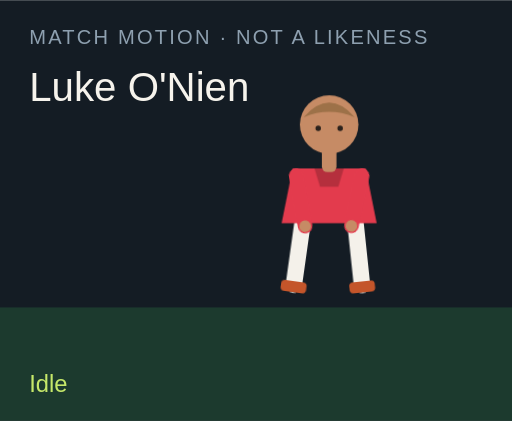
t = 0.00 s
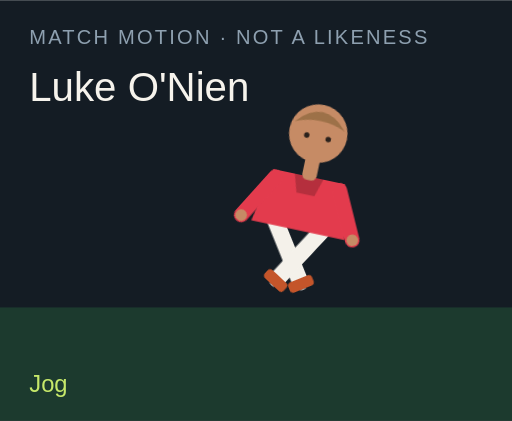
t = 1.50 s
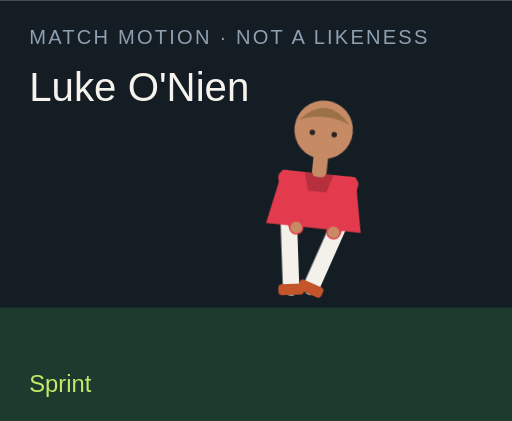
t = 3.00 s
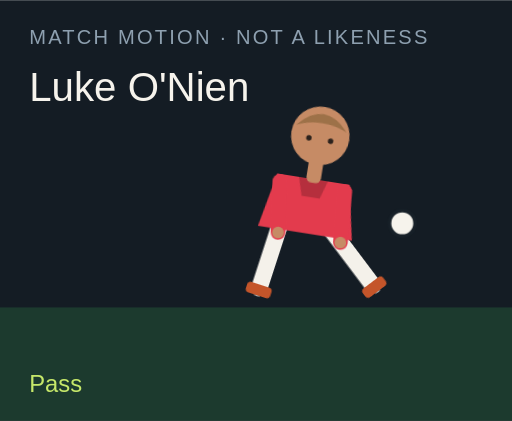
t = 4.50 s
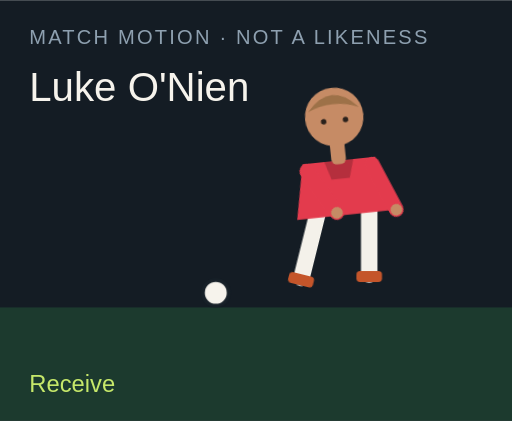
t = 6.00 s
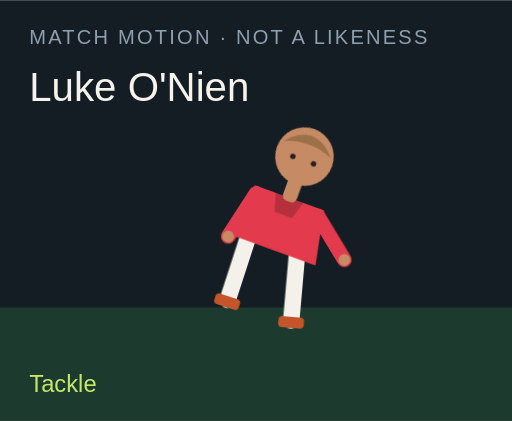
t = 7.50 s

The animated SVG that drew these frames (rendered in a browser with its animation timeline set to each time). Animation: 18 CSS @keyframes rules; one cycle of 9.00 s, repeats indefinitely.

<?xml version="1.0" encoding="UTF-8"?>
<svg xmlns="http://www.w3.org/2000/svg" viewBox="0 0 280 230" role="img">
  <style>@media (prefers-reduced-motion: reduce){animate,animateTransform{display:none}}</style>
  <rect width="280" height="230" fill="#141c24"/>
  <rect y="168" width="280" height="62" fill="#1c3a2e"/>
  <text x="16" y="24" fill="#8ea0b0" font-family="Arial,sans-serif" font-size="11" letter-spacing="1.2">MATCH MOTION · NOT A LIKENESS</text>
  <text x="16" y="55" fill="#f6f3ec" font-family="Impact,sans-serif" font-size="22">Luke O'Nien</text>
  <circle r="7" fill="#f6f3ec" stroke="#172028" stroke-width="2" id="motion-6766" cx="150" cy="160" opacity="0">
    
    
    
  </circle>
  <g transform="translate(132 40)">
    <g id="motion-6788" transform="rotate(0 48 90)">
      
      <g id="motion-6790" transform="translate(0 0)">
        
        <g transform="translate(34 78)"><g id="motion-6792" transform="rotate(8)"><path d="M0 0 V38" stroke="#f4f1ea" stroke-width="9" stroke-linecap="round"/><rect x="-7" y="36" width="14" height="6" rx="2" fill="#c4552a"/></g></g>
        <g transform="translate(62 78)"><g id="motion-6794" transform="rotate(-6)"><path d="M0 0 V38" stroke="#f4f1ea" stroke-width="9" stroke-linecap="round"/><rect x="-7" y="36" width="14" height="6" rx="2" fill="#c4552a"/></g></g>
        <path d="M28 52 h40 l6 30 H22 Z" fill="#e33b4d"/>
        <path d="M40 52 h16 l-3 10 H43 Z" fill="#000" opacity=".2"/>
        <g transform="translate(30 56)"><g id="motion-6796" transform="rotate(-10)"><path d="M0 0 V28" stroke="#e33b4d" stroke-width="8" stroke-linecap="round"/><circle cx="0" cy="28" r="3.2" fill="#c68b65"/></g></g>
        <g transform="translate(66 56)"><g id="motion-6798" transform="rotate(12)"><path d="M0 0 V28" stroke="#e33b4d" stroke-width="8" stroke-linecap="round"/><circle cx="0" cy="28" r="3.2" fill="#c68b65"/></g></g>
        <rect x="44" y="40" width="8" height="14" rx="3" fill="#c68b65"/>
        <circle cx="48" cy="28" r="16" fill="#c68b65"/>
        <path d="M34 24 Q48 8 62 24 Q48 18 34 24" fill="#9d7148"/>
        <circle cx="42" cy="30" r="1.5" fill="#2a211c"/><circle cx="54" cy="30" r="1.5" fill="#2a211c"/>
      </g>
    </g>
  </g>
  <text x="16" y="214" fill="#c6e86a" font-family="Arial,sans-serif" font-size="13" opacity="1" id="motion-6770">Idle</text><text x="16" y="214" fill="#c6e86a" font-family="Arial,sans-serif" font-size="13" opacity="0" id="motion-6772">Jog</text><text x="16" y="214" fill="#c6e86a" font-family="Arial,sans-serif" font-size="13" opacity="0" id="motion-6774">Sprint</text><text x="16" y="214" fill="#c6e86a" font-family="Arial,sans-serif" font-size="13" opacity="0" id="motion-6776">Dribble</text><text x="16" y="214" fill="#c6e86a" font-family="Arial,sans-serif" font-size="13" opacity="0" id="motion-6778">Pass</text><text x="16" y="214" fill="#c6e86a" font-family="Arial,sans-serif" font-size="13" opacity="0" id="motion-6780">Shoot</text><text x="16" y="214" fill="#c6e86a" font-family="Arial,sans-serif" font-size="13" opacity="0" id="motion-6782">Receive</text><text x="16" y="214" fill="#c6e86a" font-family="Arial,sans-serif" font-size="13" opacity="0" id="motion-6784">Tackle</text><text x="16" y="214" fill="#c6e86a" font-family="Arial,sans-serif" font-size="13" opacity="0" id="motion-6786">Point</text>
<style>@keyframes track-6767{0%{cx:150px}11.1%{cx:156px}22.2%{cx:164px}33.300000000000004%{cx:142px}44.4%{cx:190px}55.60000000000001%{cx:250px}66.7%{cx:118px}77.8%{cx:150px}88.9%{cx:150px}100%{cx:150px}}@keyframes track-6768{0%{cy:160px}11.1%{cy:158px}22.2%{cy:154px}33.300000000000004%{cy:156px}44.4%{cy:148px}55.60000000000001%{cy:96px}66.7%{cy:160px}77.8%{cy:160px}88.9%{cy:160px}100%{cy:160px}}@keyframes track-6769{0%{opacity:0}11.1%{opacity:0}22.2%{opacity:0}33.300000000000004%{opacity:1}44.4%{opacity:1}55.60000000000001%{opacity:1}66.7%{opacity:1}77.8%{opacity:0}88.9%{opacity:0}100%{opacity:0}}@keyframes track-6771{0%{opacity:1}11.1%{opacity:0}22.2%{opacity:0}33.300000000000004%{opacity:0}44.4%{opacity:0}55.60000000000001%{opacity:0}66.7%{opacity:0}77.8%{opacity:0}88.9%{opacity:0}100%{opacity:1}}@keyframes track-6773{0%{opacity:0}11.1%{opacity:1}22.2%{opacity:0}33.300000000000004%{opacity:0}44.4%{opacity:0}55.60000000000001%{opacity:0}66.7%{opacity:0}77.8%{opacity:0}88.9%{opacity:0}100%{opacity:0}}@keyframes track-6775{0%{opacity:0}11.1%{opacity:0}22.2%{opacity:1}33.300000000000004%{opacity:0}44.4%{opacity:0}55.60000000000001%{opacity:0}66.7%{opacity:0}77.8%{opacity:0}88.9%{opacity:0}100%{opacity:0}}@keyframes track-6777{0%{opacity:0}11.1%{opacity:0}22.2%{opacity:0}33.300000000000004%{opacity:1}44.4%{opacity:0}55.60000000000001%{opacity:0}66.7%{opacity:0}77.8%{opacity:0}88.9%{opacity:0}100%{opacity:0}}@keyframes track-6779{0%{opacity:0}11.1%{opacity:0}22.2%{opacity:0}33.300000000000004%{opacity:0}44.4%{opacity:1}55.60000000000001%{opacity:0}66.7%{opacity:0}77.8%{opacity:0}88.9%{opacity:0}100%{opacity:0}}@keyframes track-6781{0%{opacity:0}11.1%{opacity:0}22.2%{opacity:0}33.300000000000004%{opacity:0}44.4%{opacity:0}55.60000000000001%{opacity:1}66.7%{opacity:0}77.8%{opacity:0}88.9%{opacity:0}100%{opacity:0}}@keyframes track-6783{0%{opacity:0}11.1%{opacity:0}22.2%{opacity:0}33.300000000000004%{opacity:0}44.4%{opacity:0}55.60000000000001%{opacity:0}66.7%{opacity:1}77.8%{opacity:0}88.9%{opacity:0}100%{opacity:0}}@keyframes track-6785{0%{opacity:0}11.1%{opacity:0}22.2%{opacity:0}33.300000000000004%{opacity:0}44.4%{opacity:0}55.60000000000001%{opacity:0}66.7%{opacity:0}77.8%{opacity:1}88.9%{opacity:0}100%{opacity:0}}@keyframes track-6787{0%{opacity:0}11.1%{opacity:0}22.2%{opacity:0}33.300000000000004%{opacity:0}44.4%{opacity:0}55.60000000000001%{opacity:0}66.7%{opacity:0}77.8%{opacity:0}88.9%{opacity:1}100%{opacity:0}}@keyframes track-6789{0%{transform:rotate(0deg)}11.1%{transform:rotate(8deg)}22.2%{transform:rotate(16deg)}33.300000000000004%{transform:rotate(6deg)}44.4%{transform:rotate(4deg)}55.60000000000001%{transform:rotate(14deg)}66.7%{transform:rotate(-6deg)}77.8%{transform:rotate(34deg)}88.9%{transform:rotate(6deg)}100%{transform:rotate(0deg)}}@keyframes track-6791{0%{transform:translate(0px,0px)}11.1%{transform:translate(0px,-3px)}22.2%{transform:translate(0px,-6px)}33.300000000000004%{transform:translate(0px,-2px)}44.4%{transform:translate(0px,2px)}55.60000000000001%{transform:translate(0px,-4px)}66.7%{transform:translate(0px,1px)}77.8%{transform:translate(0px,10px)}88.9%{transform:translate(0px,-4px)}100%{transform:translate(0px,0px)}}@keyframes track-6793{0%{transform:rotate(8deg)}11.1%{transform:rotate(-26deg)}22.2%{transform:rotate(-42deg)}33.300000000000004%{transform:rotate(-8deg)}44.4%{transform:rotate(6deg)}55.60000000000001%{transform:rotate(12deg)}66.7%{transform:rotate(20deg)}77.8%{transform:rotate(-8deg)}88.9%{transform:rotate(4deg)}100%{transform:rotate(8deg)}}@keyframes track-6795{0%{transform:rotate(-6deg)}11.1%{transform:rotate(24deg)}22.2%{transform:rotate(38deg)}33.300000000000004%{transform:rotate(18deg)}44.4%{transform:rotate(-38deg)}55.60000000000001%{transform:rotate(-54deg)}66.7%{transform:rotate(6deg)}77.8%{transform:rotate(-22deg)}88.9%{transform:rotate(-8deg)}100%{transform:rotate(-6deg)}}@keyframes track-6797{0%{transform:rotate(-10deg)}11.1%{transform:rotate(24deg)}22.2%{transform:rotate(36deg)}33.300000000000004%{transform:rotate(-18deg)}44.4%{transform:rotate(10deg)}55.60000000000001%{transform:rotate(-24deg)}66.7%{transform:rotate(-30deg)}77.8%{transform:rotate(12deg)}88.9%{transform:rotate(14deg)}100%{transform:rotate(-10deg)}}@keyframes track-6799{0%{transform:rotate(12deg)}11.1%{transform:rotate(-20deg)}22.2%{transform:rotate(-32deg)}33.300000000000004%{transform:rotate(14deg)}44.4%{transform:rotate(-26deg)}55.60000000000001%{transform:rotate(18deg)}66.7%{transform:rotate(-22deg)}77.8%{transform:rotate(-6deg)}88.9%{transform:rotate(-96deg)}100%{transform:rotate(12deg)}}@media(prefers-reduced-motion:no-preference){#motion-6766{animation:track-6767 9s linear infinite both,track-6768 9s linear infinite both,track-6769 9s steps(1,end) infinite both}#motion-6770{animation:track-6771 9s steps(1,end) infinite both}#motion-6772{animation:track-6773 9s steps(1,end) infinite both}#motion-6774{animation:track-6775 9s steps(1,end) infinite both}#motion-6776{animation:track-6777 9s steps(1,end) infinite both}#motion-6778{animation:track-6779 9s steps(1,end) infinite both}#motion-6780{animation:track-6781 9s steps(1,end) infinite both}#motion-6782{animation:track-6783 9s steps(1,end) infinite both}#motion-6784{animation:track-6785 9s steps(1,end) infinite both}#motion-6786{animation:track-6787 9s steps(1,end) infinite both}#motion-6788{animation:track-6789 9s linear infinite both}#motion-6790{animation:track-6791 9s linear infinite both}#motion-6792{animation:track-6793 9s linear infinite both}#motion-6794{animation:track-6795 9s linear infinite both}#motion-6796{animation:track-6797 9s linear infinite both}#motion-6798{animation:track-6799 9s linear infinite both}}</style></svg>
